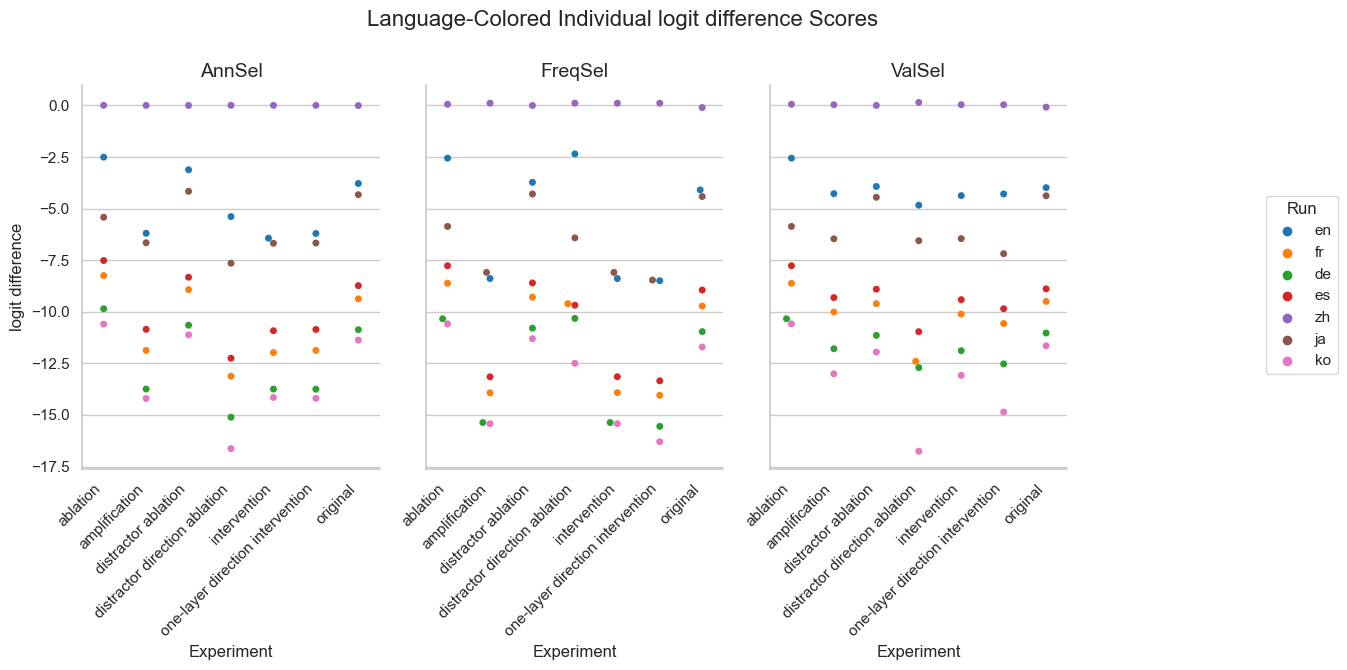

The data file committed next to this chart (first rows):
Experiment, Method, Run, mean, stdev
original, AnnSel, en, -3.783, 2.347
original, AnnSel, fr, -9.372, 4.372
original, AnnSel, de, -10.86, 4.466
original, AnnSel, es, -8.732, 3.451
original, AnnSel, zh, -0.004464, 0.04419
original, AnnSel, ja, -4.324, 3.689
original, AnnSel, ko, -11.37, 3.446
original, FreqSel, en, -4.092, 2.699
original, FreqSel, fr, -9.721, 4.604
original, FreqSel, de, -10.96, 4.447
original, FreqSel, es, -8.945, 3.538
original, FreqSel, zh, -0.1001, 0.503
original, FreqSel, ja, -4.415, 3.701
original, FreqSel, ko, -11.7, 3.721
original, ValSel, en, -3.983, 2.4
original, ValSel, fr, -9.497, 4.395
original, ValSel, de, -11.03, 4.399
original, ValSel, es, -8.888, 3.468
original, ValSel, zh, -0.08227, 0.4574
original, ValSel, ja, -4.377, 3.679
original, ValSel, ko, -11.64, 3.544
distractor direction ablation, AnnSel, en, -5.385, 3.446
distractor direction ablation, AnnSel, fr, -13.12, 5.877
distractor direction ablation, AnnSel, de, -15.11, 5.932
distractor direction ablation, AnnSel, es, -12.25, 4.768
distractor direction ablation, AnnSel, zh, 0.008679, 0.08592
distractor direction ablation, AnnSel, ja, -7.647, 5.966
distractor direction ablation, AnnSel, ko, -16.63, 4.442
distractor direction ablation, FreqSel, en, -2.347, 4.963
distractor direction ablation, FreqSel, fr, -9.605, 6.305
distractor direction ablation, FreqSel, de, -10.32, 6.214
distractor direction ablation, FreqSel, es, -9.681, 5.876
distractor direction ablation, FreqSel, zh, 0.1125, 0.5583
distractor direction ablation, FreqSel, ja, -6.416, 6.291
distractor direction ablation, FreqSel, ko, -12.5, 4.933
distractor direction ablation, ValSel, en, -4.832, 4.259
distractor direction ablation, ValSel, fr, -12.4, 6.905
distractor direction ablation, ValSel, de, -12.7, 6.988
distractor direction ablation, ValSel, es, -10.96, 5.279
distractor direction ablation, ValSel, zh, 0.1472, 0.8275
distractor direction ablation, ValSel, ja, -6.555, 6.521
distractor direction ablation, ValSel, ko, -16.76, 4.739
distractor ablation, AnnSel, en, -3.117, 2.292
distractor ablation, AnnSel, fr, -8.927, 4.436
distractor ablation, AnnSel, de, -10.65, 4.596
distractor ablation, AnnSel, es, -8.325, 3.52
distractor ablation, AnnSel, zh, 0.002551, 0.02525
distractor ablation, AnnSel, ja, -4.159, 3.601
distractor ablation, AnnSel, ko, -11.12, 3.615
distractor ablation, FreqSel, en, -3.726, 2.349
distractor ablation, FreqSel, fr, -9.29, 4.366
distractor ablation, FreqSel, de, -10.79, 4.478
distractor ablation, FreqSel, es, -8.599, 3.417
distractor ablation, FreqSel, zh, 0.0, 0.0
distractor ablation, FreqSel, ja, -4.291, 3.671
distractor ablation, FreqSel, ko, -11.3, 3.435
distractor ablation, ValSel, en, -3.926, 2.396
distractor ablation, ValSel, fr, -9.607, 4.443
distractor ablation, ValSel, de, -11.14, 4.597
distractor ablation, ValSel, es, -8.904, 3.527
... 87 more rows
